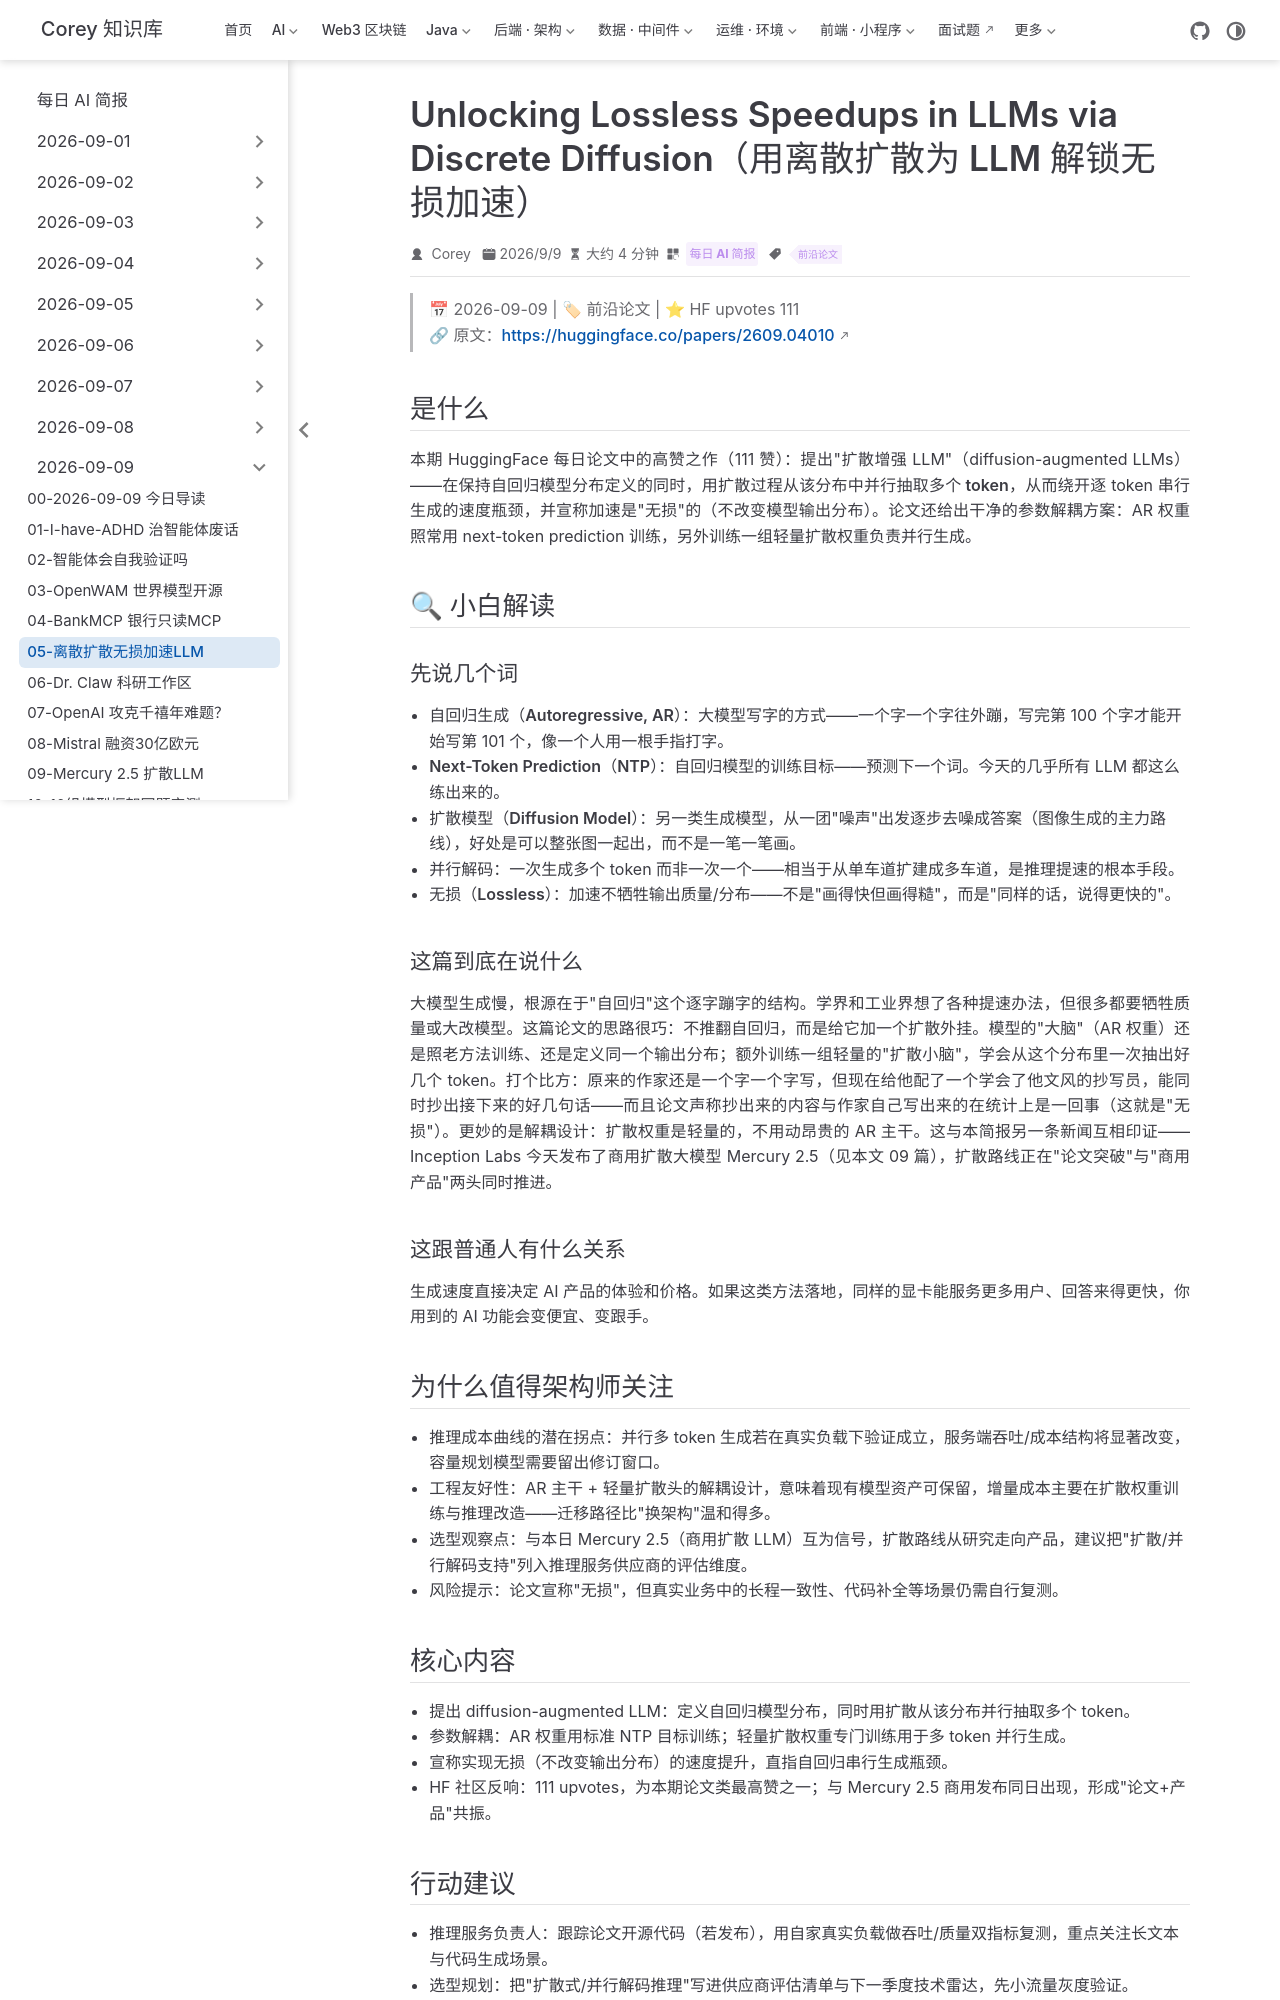

repository: code-corey/code-corey.github.io · page: News/2026-09-09/05-llm-discrete-diffusion-speedup.html · generator: jekyll

---
title: "Unlocking Lossless Speedups in LLMs via Discrete Diffusion（用离散扩散为 LLM 解锁无损加速）"
shortTitle: "离散扩散无损加速LLM"
sidebarGroup: "2026-09-09"
order: 5
date: 2026-09-09
category:
  - "每日 AI 简报"
tag:
  - "前沿论文"
description: "HF 111 赞：扩散增强 LLM——保留自回归分布的同时用扩散并行生成多个 token，参数解耦训练，宣称无损加速。"
---

# Unlocking Lossless Speedups in LLMs via Discrete Diffusion（用离散扩散为 LLM 解锁无损加速）

> 📅 2026-09-09 | 🏷 前沿论文 | ⭐ HF upvotes 111
> 🔗 原文：https://huggingface.co/papers/2609.04010

## 是什么

本期 HuggingFace 每日论文中的高赞之作（111 赞）：提出"扩散增强 LLM"（diffusion-augmented LLMs）——在保持自回归模型分布定义的同时，用扩散过程从该分布中**并行抽取多个 token**，从而绕开逐 token 串行生成的速度瓶颈，并宣称加速是"无损"的（不改变模型输出分布）。论文还给出干净的参数解耦方案：AR 权重照常用 next-token prediction 训练，另外训练一组轻量扩散权重负责并行生成。

## 🔍 小白解读

### 先说几个词

- **自回归生成（Autoregressive, AR）**：大模型写字的方式——一个字一个字往外蹦，写完第 100 个字才能开始写第 101 个，像一个人用一根手指打字。
- **Next-Token Prediction（NTP）**：自回归模型的训练目标——预测下一个词。今天的几乎所有 LLM 都这么练出来的。
- **扩散模型（Diffusion Model）**：另一类生成模型，从一团"噪声"出发逐步去噪成答案（图像生成的主力路线），好处是可以整张图一起出，而不是一笔一笔画。
- **并行解码**：一次生成多个 token 而非一次一个——相当于从单车道扩建成多车道，是推理提速的根本手段。
- **无损（Lossless）**：加速不牺牲输出质量/分布——不是"画得快但画得糙"，而是"同样的话，说得更快的"。

### 这篇到底在说什么

大模型生成慢，根源在于"自回归"这个逐字蹦字的结构。学界和工业界想了各种提速办法，但很多都要牺牲质量或大改模型。这篇论文的思路很巧：**不推翻自回归，而是给它加一个扩散外挂**。模型的"大脑"（AR 权重）还是照老方法训练、还是定义同一个输出分布；额外训练一组轻量的"扩散小脑"，学会从这个分布里一次抽出好几个 token。打个比方：原来的作家还是一个字一个字写，但现在给他配了一个学会了他文风的抄写员，能同时抄出接下来的好几句话——而且论文声称抄出来的内容与作家自己写出来的在统计上是一回事（这就是"无损"）。更妙的是解耦设计：扩散权重是轻量的，不用动昂贵的 AR 主干。这与本简报另一条新闻互相印证——Inception Labs 今天发布了商用扩散大模型 Mercury 2.5（见本文 09 篇），扩散路线正在"论文突破"与"商用产品"两头同时推进。

### 这跟普通人有什么关系

生成速度直接决定 AI 产品的体验和价格。如果这类方法落地，同样的显卡能服务更多用户、回答来得更快，你用到的 AI 功能会变便宜、变跟手。

## 为什么值得架构师关注

- **推理成本曲线的潜在拐点**：并行多 token 生成若在真实负载下验证成立，服务端吞吐/成本结构将显著改变，容量规划模型需要留出修订窗口。
- **工程友好性**：AR 主干 + 轻量扩散头的解耦设计，意味着现有模型资产可保留，增量成本主要在扩散权重训练与推理改造——迁移路径比"换架构"温和得多。
- **选型观察点**：与本日 Mercury 2.5（商用扩散 LLM）互为信号，扩散路线从研究走向产品，建议把"扩散/并行解码支持"列入推理服务供应商的评估维度。
- **风险提示**：论文宣称"无损"，但真实业务中的长程一致性、代码补全等场景仍需自行复测。
